Photos from the image-classification dataset "lettuce" in the GitHub repository RahmanAbubakar569/lettuce_dataset. Its 3 classes are: bacterial disease, fungal disease, healthy.

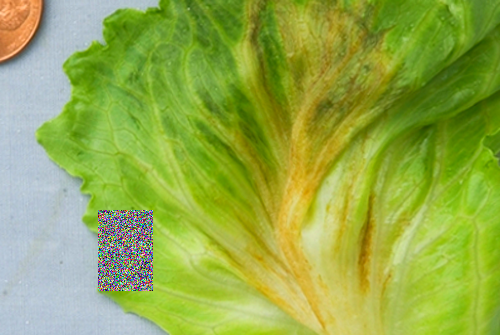
Label: fungal disease

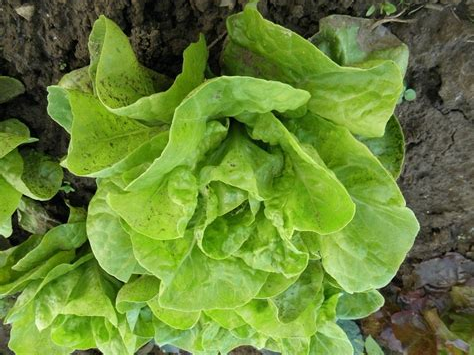
Label: healthy

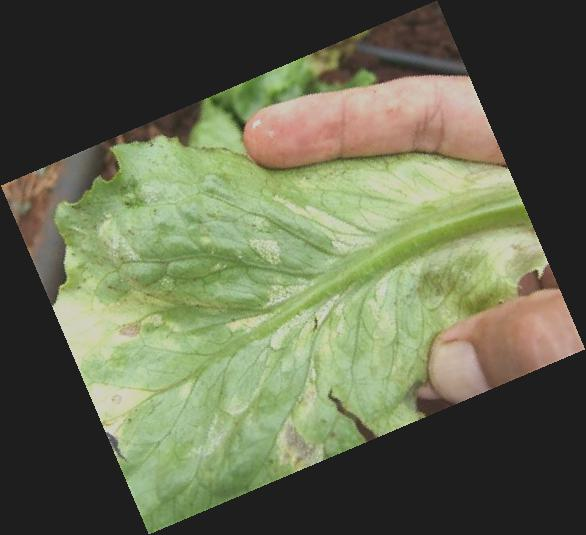
Label: bacterial disease

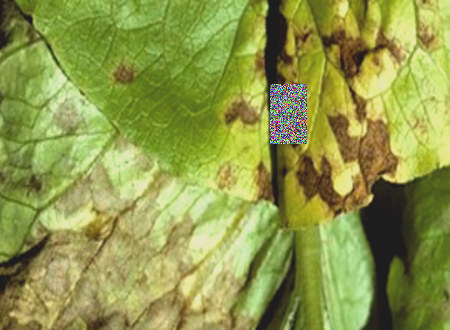
Label: fungal disease

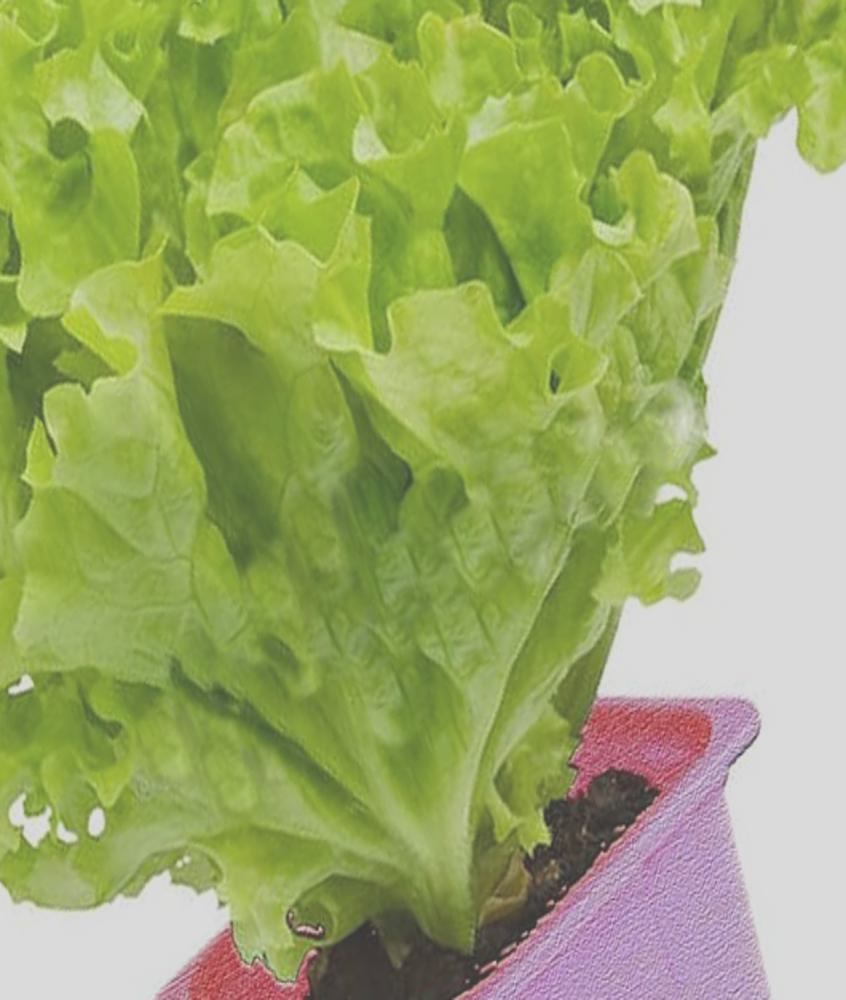
Label: healthy

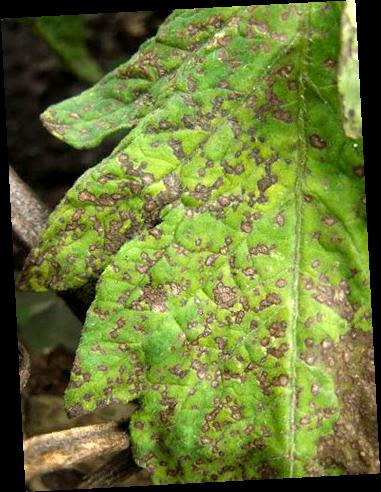
Label: bacterial disease
